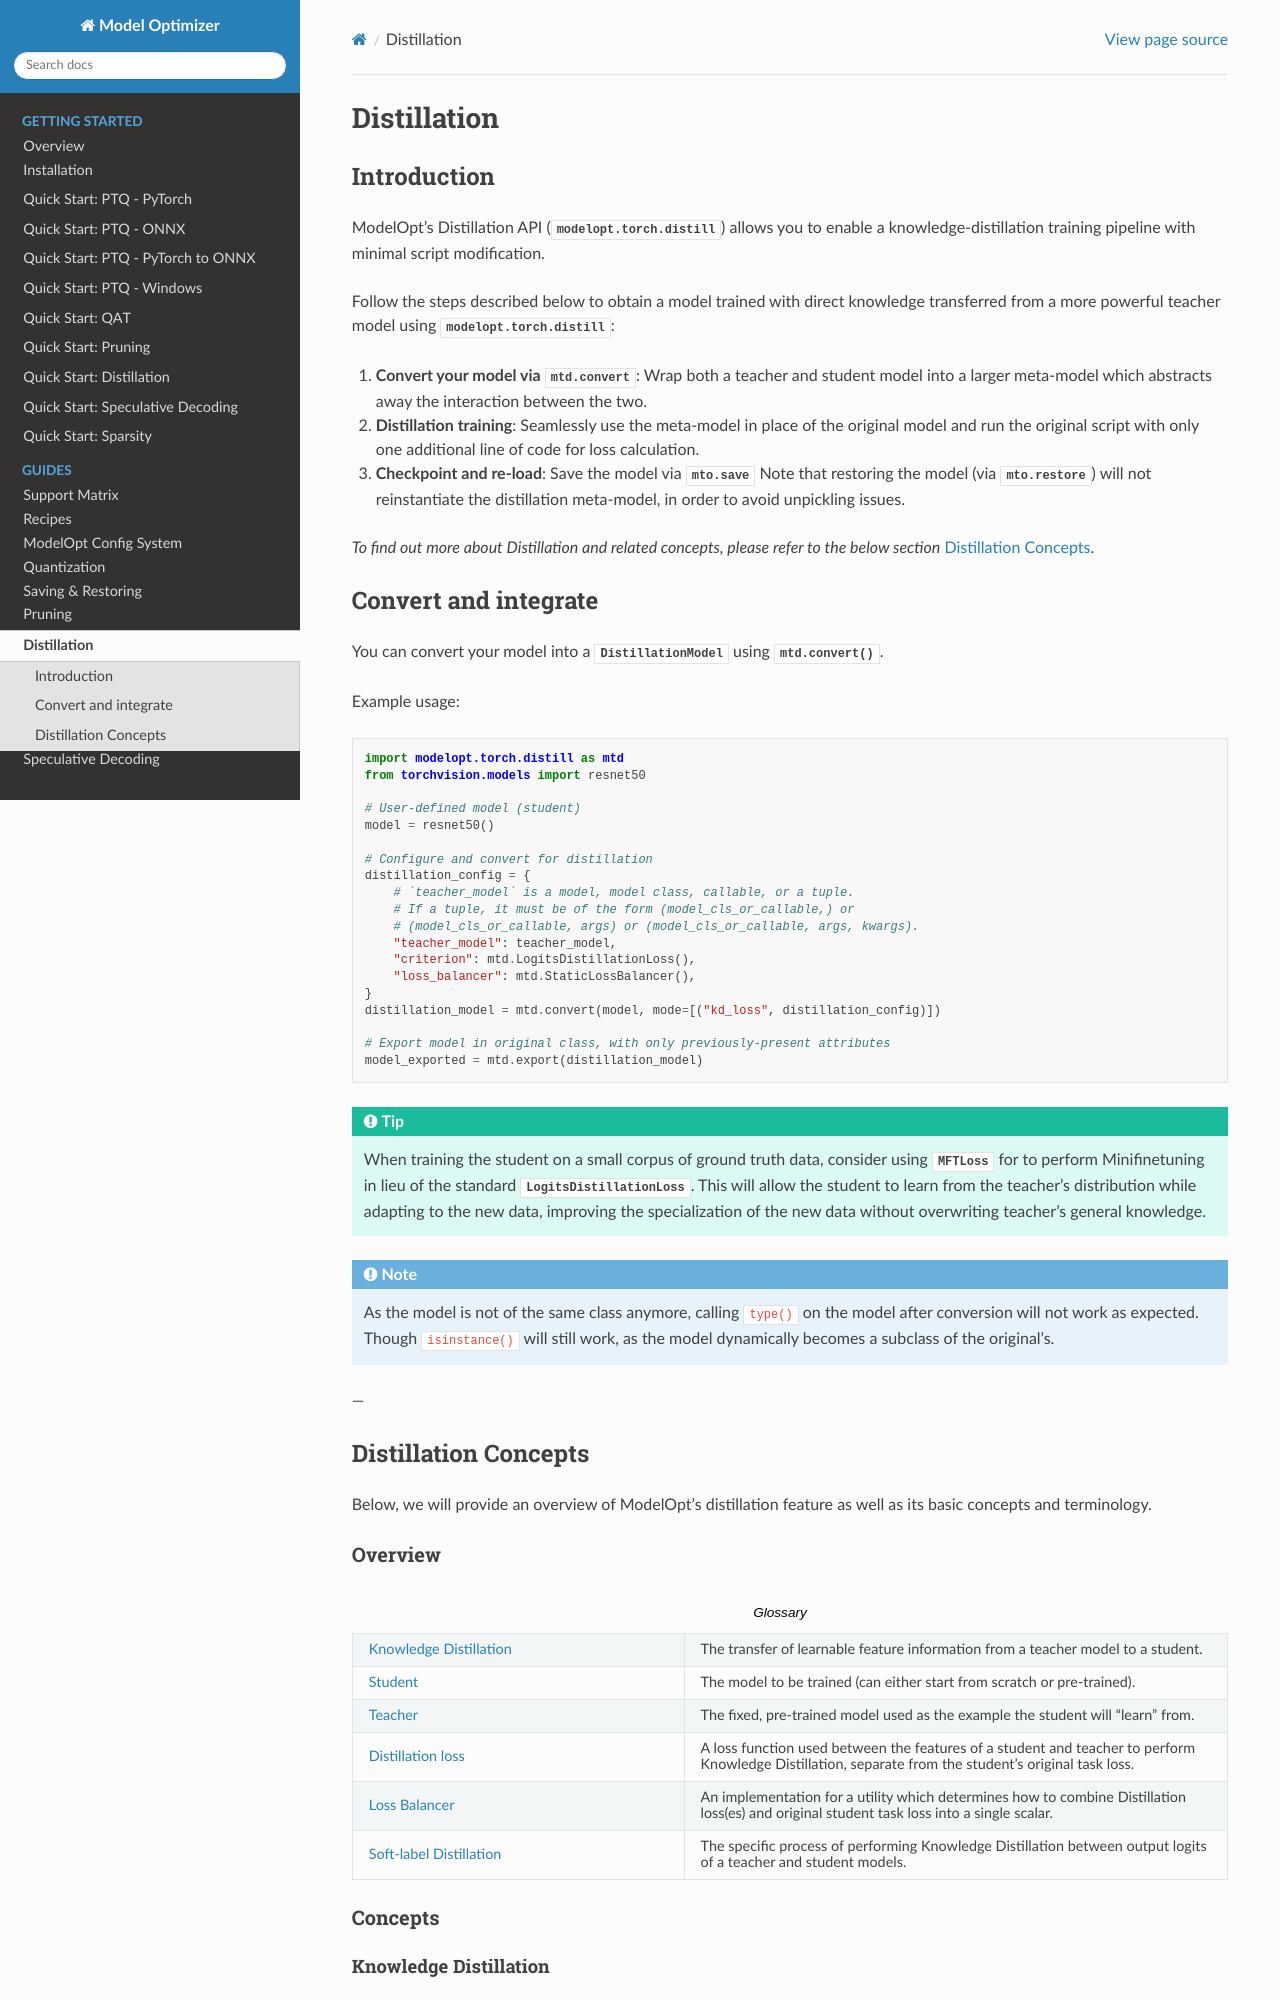

repository: HannisLee/modelopt · page: guides/4_distillation.html · generator: sphinx

============
Distillation
============

Introduction
============

ModelOpt's Distillation API (:mod:`modelopt.torch.distill <modelopt.torch.distill>`) allows you to enable a
knowledge-distillation training pipeline with minimal script modification.

Follow the steps described below to obtain a model trained with direct knowledge transferred from
a more powerful teacher model using :mod:`modelopt.torch.distill <modelopt.torch.distill>`:

#.  **Convert your model via** :meth:`mtd.convert <modelopt.torch.distill.distillation.convert>`:
    Wrap both a teacher and student model into a larger meta-model which abstracts away the
    interaction between the two.
#.  **Distillation training**: Seamlessly use the meta-model in place of the original model and run
    the original script with only one additional line of code for loss calculation.
#.  **Checkpoint and re-load**: Save the model via :meth:`mto.save <modelopt.torch.opt.conversion.save>`
    Note that restoring the model (via :meth:`mto.restore <modelopt.torch.opt.conversion.restore>`)
    will not reinstantiate the distillation meta-model, in order to avoid unpickling issues.

*To find out more about Distillation and related concepts, please refer to the below section*
:ref:`Distillation Concepts <distillation-concepts>`.

.. _distillation-conversion:

Convert and integrate
=====================

You can convert your model into a :class:`DistillationModel <modelopt.torch.distill.distillation_model.DistillationModel>`
using :meth:`mtd.convert() <modelopt.torch.distill.distillation.convert>`.


Example usage:

.. code-block:: python

    import modelopt.torch.distill as mtd
    from torchvision.models import resnet50

    # User-defined model (student)
    model = resnet50()

    # Configure and convert for distillation
    distillation_config = {
        # `teacher_model` is a model, model class, callable, or a tuple.
        # If a tuple, it must be of the form (model_cls_or_callable,) or
        # (model_cls_or_callable, args) or (model_cls_or_callable, args, kwargs).
        "teacher_model": teacher_model,
        "criterion": mtd.LogitsDistillationLoss(),
        "loss_balancer": mtd.StaticLossBalancer(),
    }
    distillation_model = mtd.convert(model, mode=[("kd_loss", distillation_config)])

    # Export model in original class, with only previously-present attributes
    model_exported = mtd.export(distillation_model)

.. tip::
    When training the student on a small corpus of ground truth data, consider using :class:`MFTLoss <modelopt.torch.distill.MFTLoss>` for to perform Minifinetuning in lieu of the standard
    :class:`LogitsDistillationLoss <modelopt.torch.distill.losses.LogitsDistillationLoss>`. This will allow the student to learn from the teacher's distribution while adapting to the new data, improving the specialization of the new data without overwriting teacher's general knowledge.

.. note::
    As the model is not of the same class anymore, calling ``type()`` on the model after conversion
    will not work as expected.
    Though ``isinstance()`` will still work, as the model dynamically becomes a subclass of the original's.

---

.. _distillation-concepts:

Distillation Concepts
=====================

Below, we will provide an overview of ModelOpt's distillation feature as well as its basic
concepts and terminology.

Overview
--------


..  list-table:: Glossary
    :widths: 55 90
    :header-rows: 0

    * - `Knowledge Distillation`_
      - The transfer of learnable feature information from a teacher model to a student.
    * - `Student`_
      - The model to be trained (can either start from scratch or pre-trained).
    * - `Teacher`_
      - The fixed, pre-trained model used as the example the student will "learn" from.
    * - `Distillation loss`_
      - A loss function used between the features of a student and teacher to perform Knowledge
        Distillation, separate from the student's original task loss.
    * - `Loss Balancer`_
      - An implementation for a utility which determines how to combine Distillation loss(es) and
        original student task loss into a single scalar.
    * - `Soft-label Distillation`_
      - The specific process of performing Knowledge Distillation between output logits of a teacher
        and student models.


Concepts
--------
